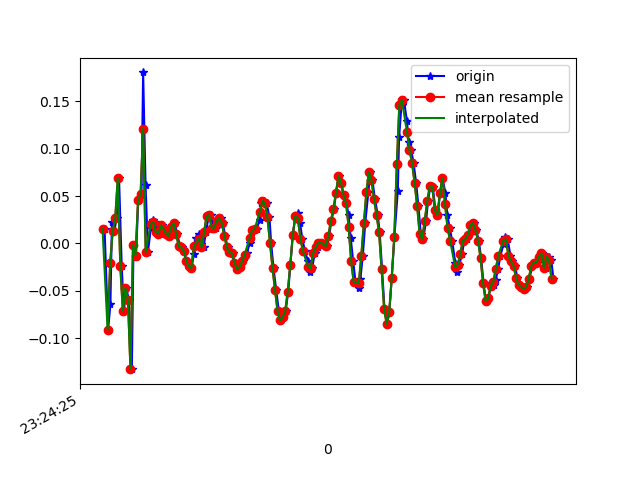

The table this chart was drawn from, first rows:
1618183465376, 879128389930822, 0.01535238, 0.28779522, 9.7E-5
1618183465404, 879128408953366, -0.09094, -0.1435, 0.00254
1618183465422, 879128428000710, -0.06406, 0.2939, -0.02678
1618183465434, 879128447023254, 0.02268, -0.2449, 0.04041
1618183465452, 879128466070582, 0.01291, -0.1386, -0.01701
1618183465471, 879128485055286, 0.02635, -0.2608, 0.02209
1618183465490, 879128504099046, 0.06911, -0.1215, -0.002346
1618183465511, 879128523117990, -0.02374, -0.02863, 0.01598
1618183465528, 879128542161734, -0.07139, -0.2217, -0.01823
1618183465547, 879128561180678, -0.04696, 0.3122, -0.01212
1618183465567, 879128580224422, -0.05917, -0.1423, 0.02209
1618183465591, 879128599211046, -0.1325, 0.1314, -0.04144
1618183465604, 879128618252678, -0.001752, 0.09354, 0.02942
1618183465624, 879128637269542, -0.01275, -0.08117, 0.01476
1618183465642, 879128656311206, 0.0459, 0.1632, -0.0109
1618183465667, 879128675352838, 0.052, -0.1985, 0.04041
1618183465680, 879128694379110, 0.1803, -0.1044, 0.007427
1618183465699, 879128713421254, 0.06178, -0.24, 0.02575
1618183465718, 879128732438598, -0.009082, -0.2974, 0.02698
1618183465741, 879128751480742, 0.01657, -0.0494, 0.00254
1618183465756, 879128770498118, 0.02513, 0.04956, -0.002346
1618183465775, 879128789535558, 0.02268, 0.03001, 9.7E-5
1618183465796, 879128808577478, 0.01169, 0.01291, 0.003762
1618183465819, 879128827594566, 0.01047, 0.006797, 0.003762
1618183465832, 879128846636550, 0.01902, 0.005576, 0.006206
1618183465852, 879128865678470, 0.01535, 6.886502E-4, 0.006206
1618183465870, 879128884689670, 0.01047, -0.002977, 0.001319
1618183465895, 879128903731398, 0.008022, -0.002977, -0.003568
1618183465909, 879128922773126, 0.0178, -0.006642, -0.007233
1618183465928, 879128941789958, 0.02146, -0.001755, -0.002346
1618183465948, 879128960831686, 0.01047, -0.00542, 0.003762
1618183465971, 879128979873414, -0.002974, -0.01153, 0.007427
1618183465985, 879128998886534, -0.004195, -0.01031, 0.009871
1618183466004, 879129017902470, -0.00786, -0.004198, 0.009871
1618183466023, 879129036943238, -0.01886, -0.01275, 0.01231
1618183466044, 879129055984070, -0.02374, -0.01275, 0.01354
1618183466061, 879129075000070, -0.02619, -0.01275, 0.01231
1618183466080, 879129094024966, -0.01153, -0.001755, 0.009871
1618183466099, 879129113065286, 0.005579, 6.886502E-4, 0.008649
1618183466120, 879129132105606, 0.01047, -0.004198, 0.008649
1618183466137, 879129151121094, -5.3010974E-4, -0.007863, 0.009871
1618183466156, 879129170161414, -0.004195, 0.005576, 0.004984
1618183466175, 879129189164294, 0.01169, 0.01291, 0.003762
1618183466197, 879129208204294, 0.02879, -0.004198, 0.003762
1618183466215, 879129227244230, 0.03001, -0.01886, 0.003762
1618183466232, 879129246259462, 0.01657, -0.01397, 0.001319
1618183466251, 879129265299462, 0.01657, -0.01153, 0.00254
1618183466270, 879129284334022, 0.0239, -0.006642, 0.006206
1618183466294, 879129303373894, 0.02635, -0.00542, 0.008649
1618183466308, 879129322388998, 0.02146, -0.006642, 0.008649
1618183466327, 879129341428870, 0.008022, -0.00542, 0.007427
1618183466346, 879129360468742, -0.004195, -0.004198, 0.008649
1618183466371, 879129379508486, -0.009082, 0.004354, 0.01231
1618183466385, 879129398514694, -0.0103, -0.004198, 0.01354
1618183466403, 879129417554310, -0.02008, -0.002977, 0.009871
1618183466423, 879129436594054, -0.02741, 0.005576, 0.007427
1618183466447, 879129455608966, -0.02496, 0.00191, 0.007427
1618183466461, 879129474648582, -0.01886, -5.330797E-4, 0.01109
1618183466480, 879129493680006, -0.01397, -0.004198, 0.006206
1618183466499, 879129512719494, -0.0103, 0.00191, 9.7E-5
1618183466520, 879129531734278, 6.916197E-4, 0.01168, -0.006012
... 126 more rows
